Dataset: data (GitHub, Kymer0615/GraffitiTagGeneration). Classes: graffiti, text.

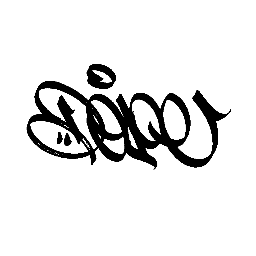
Label: graffiti

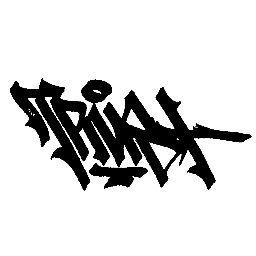
Label: graffiti

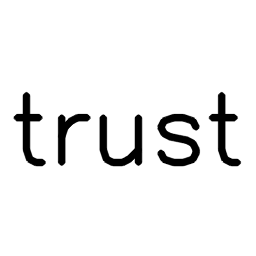
Label: text

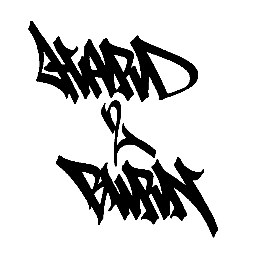
Label: graffiti

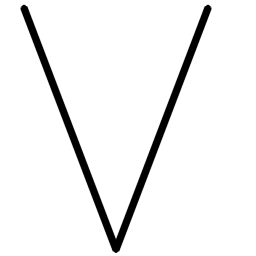
Label: text

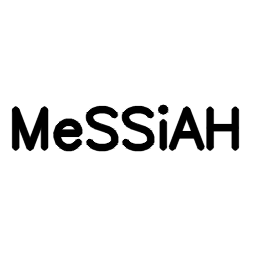
Label: text
